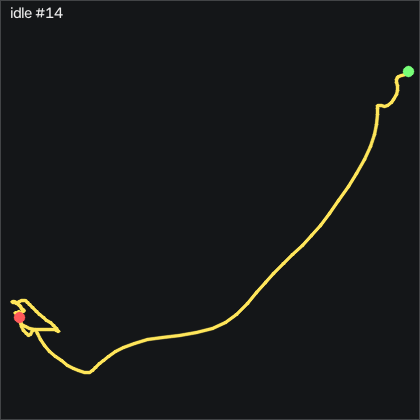

The data file committed next to this chart (first rows):
t_s, ax, ay, az, gx, gy, gz, seq
0.00000, 0.781, 0.734, -0.337, -17.71, 14.66, -3.706, 10203
0.01100, 0.636, 0.799, -0.244, -19.64, 10.03, -3.249, 10204
0.02000, 0.533, 0.819, -0.198, -17.5, 4.265, 2.483, 10205
0.03000, 0.518, 0.787, -0.2, -11.34, 5.18, 13.79, 10206
0.04000, 0.562, 0.732, -0.236, -4.178, 9.601, 24.4, 10207
0.05100, 0.629, 0.674, -0.302, 1.463, 16.61, 33.09, 10208
0.06000, 0.718, 0.596, -0.346, 3.109, 23.81, 38.85, 10209
0.07000, 0.748, 0.535, -0.342, 0.05952, 28.02, 40.38, 10210
0.08000, 0.752, 0.498, -0.309, -6.19, 28.17, 40.96, 10211
0.09000, 0.766, 0.46, -0.255, -12.81, 24.81, 42.54, 10212
0.1, 0.82, 0.429, -0.189, -17.5, 21.06, 43.95, 10213
0.11, 0.949, 0.406, -0.137, -20.61, 14.97, 44.13, 10214
0.12, 1.061, 0.399, -0.116, -20.61, 6.704, 36.17, 10215
0.13, 1.095, 0.415, -0.156, -17.59, -0.918, 20.41, 10216
0.14, 1.105, 0.425, -0.222, -13.02, -3.57, 0.6227, 10217
0.15, 1.028, 0.43, -0.3, -7.867, 3.29, -21.39, 10218
0.16, 0.966, 0.44, -0.423, -2.409, 17.34, -41.88, 10219
0.17, 0.882, 0.438, -0.528, -0.6415, 35.67, -59.77, 10220
0.181, 0.735, 0.464, -0.616, -3.598, 54.05, -74.47, 10221
0.19, 0.595, 0.511, -0.62, -13.42, 65.3, -82.82, 10222
0.2, 0.524, 0.555, -0.566, -25.46, 72.44, -84.38, 10223
0.21, 0.483, 0.584, -0.544, -35.64, 77.8, -81.36, 10224
0.221, 0.494, 0.613, -0.486, -45.7, 81.77, -75.72, 10225
0.23, 0.524, 0.64, -0.365, -54.3, 83.23, -70.51, 10226
0.24, 0.547, 0.65, -0.253, -58.32, 82.71, -65.69, 10227
0.25, 0.513, 0.677, -0.188, -56.8, 79.88, -59.99, 10228
0.26, 0.514, 0.693, -0.258, -53.05, 71.89, -50.57, 10229
0.27, 0.547, 0.717, -0.301, -53.57, 63.29, -41.45, 10230
0.28, 0.537, 0.741, -0.286, -55.82, 57.77, -35.35, 10231
0.29, 0.515, 0.771, -0.272, -56.43, 54.72, -29.04, 10232
0.3, 0.455, 0.788, -0.283, -55.64, 53.96, -22.43, 10233
0.311, 0.435, 0.787, -0.267, -55.89, 55.39, -13.46, 10234
0.32, 0.458, 0.742, -0.235, -55.18, 59.36, -3.737, 10235
0.33, 0.505, 0.724, -0.267, -53.48, 62.74, 5.074, 10236
0.34, 0.561, 0.685, -0.313, -54.97, 65.48, 12.15, 10237
0.351, 0.583, 0.567, -0.282, -61.43, 62.1, 17.03, 10238
0.36, 0.673, 0.66, -0.272, -69.94, 49.84, 21.51, 10239
0.37, 0.65, 0.686, -0.262, -81.65, 37.77, 21.42, 10240
0.38, 0.64, 0.61, -0.06300, -95.12, 27.74, 25.01, 10241
0.39, 0.697, 0.569, 0.109, -102, 17.01, 27.79, 10242
0.4, 0.729, 0.563, 0.245, -101.3, 11.28, 27.57, 10243
0.41, 0.716, 0.584, 0.359, -92.75, 13.84, 24.92, 10244
0.42, 0.678, 0.603, 0.397, -79.57, 19.69, 22.76, 10245
0.43, 0.631, 0.583, 0.387, -64.3, 25.48, 21.9, 10246
0.44, 0.627, 0.555, 0.351, -50.43, 27.83, 23.31, 10247
0.45, 0.669, 0.533, 0.306, -40.09, 26.46, 24.37, 10248
0.46, 0.715, 0.462, 0.297, -32.71, 23.56, 22.97, 10249
0.47, 0.76, 0.48, 0.236, -25.12, 21.03, 19.31, 10250
0.481, 0.736, 0.473, 0.186, -20.12, 21.16, 15.59, 10251
0.49, 0.713, 0.456, 0.134, -18.51, 18.56, 13.52, 10252
0.5, 0.734, 0.443, 0.124, -21.68, 10.64, 12.12, 10253
0.51, 0.768, 0.429, 0.137, -26.89, 0.912, 9.739, 10254
0.521, 0.783, 0.427, 0.164, -31.56, -7.381, 6.08, 10255
0.53, 0.799, 0.443, 0.199, -35.25, -14.88, 2.391, 10256
0.54, 0.811, 0.463, 0.239, -37.78, -21.41, -1.633, 10257
0.55, 0.831, 0.477, 0.284, -38.45, -25.73, -5.048, 10258
0.56, 0.841, 0.501, 0.31, -36.68, -28.2, -7.517, 10259
0.57, 0.845, 0.524, 0.329, -33.57, -30.4, -9.468, 10260
0.58, 0.842, 0.543, 0.339, -29.21, -33.11, -10.93, 10261
0.59, 0.855, 0.548, 0.326, -24.3, -35.77, -11.18, 10262
... 143 more rows
